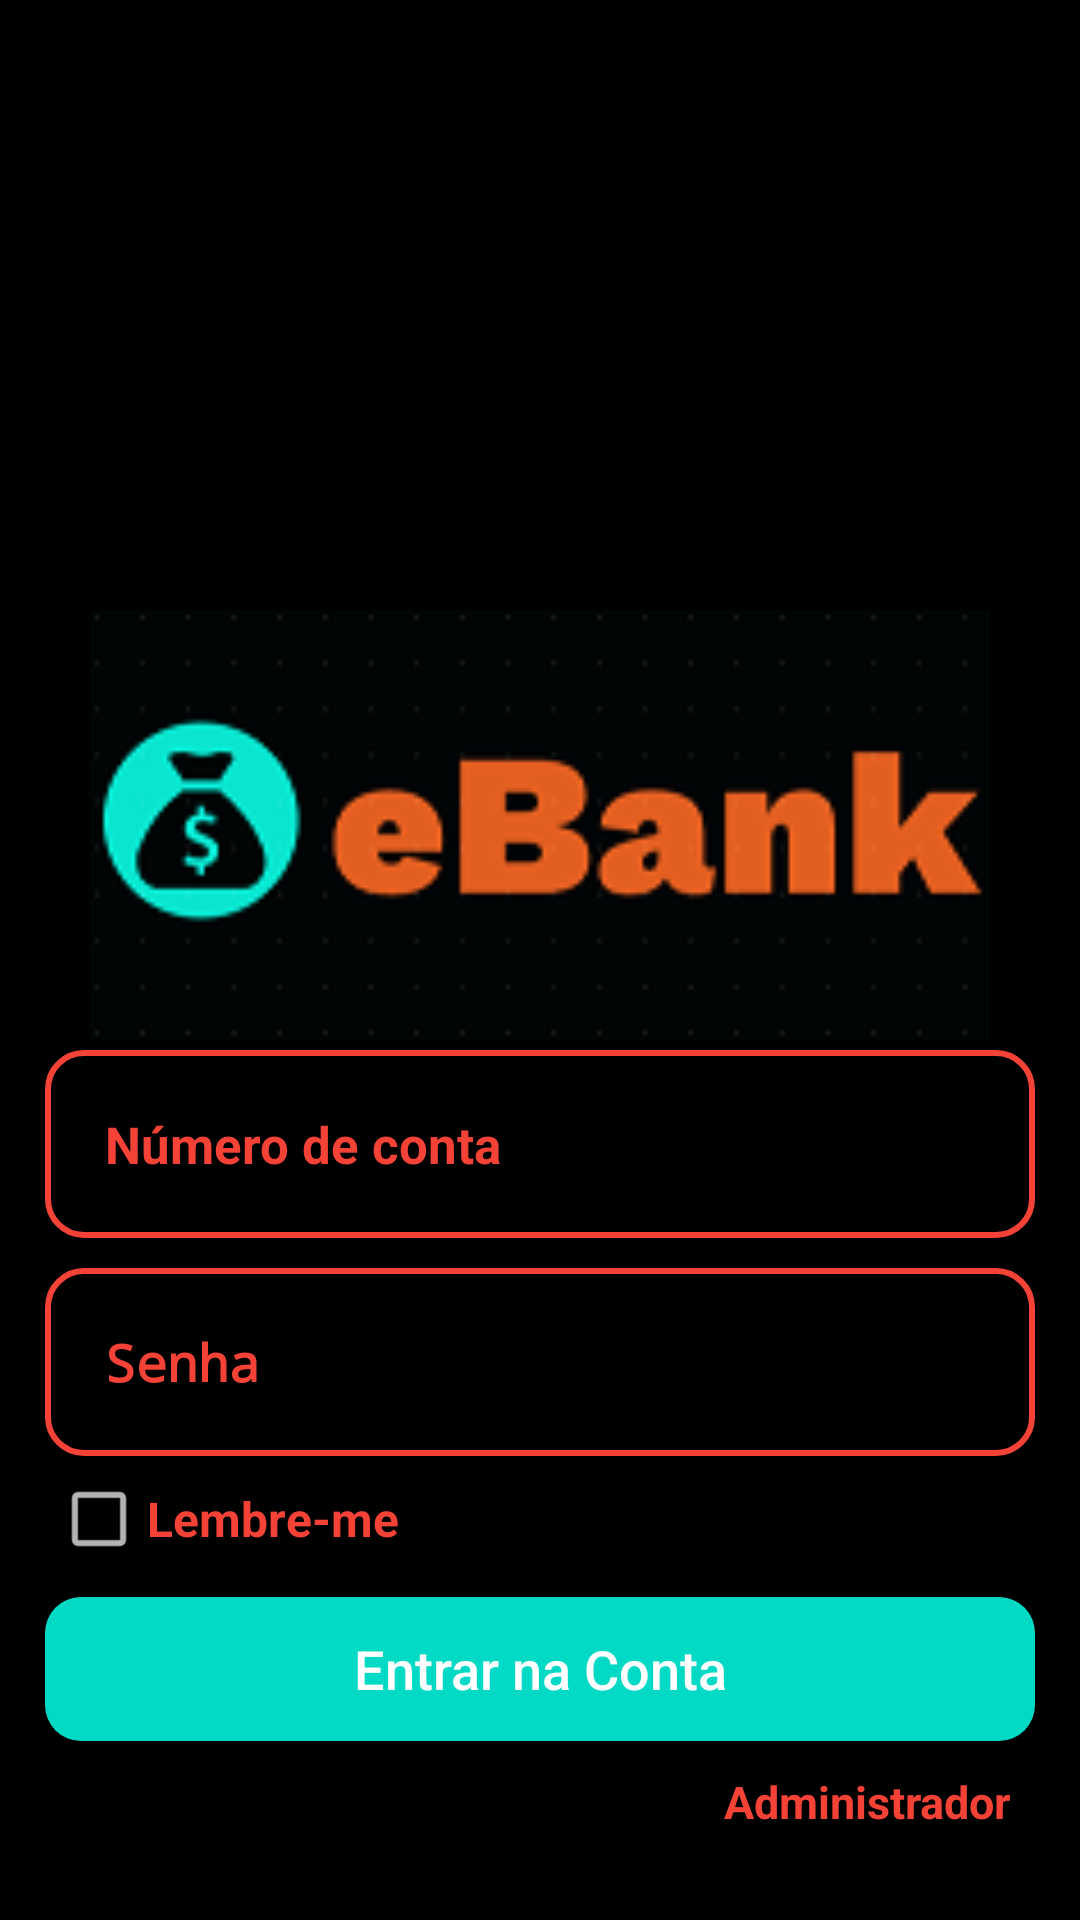

Here is an Android app screen rendered from its layout file. Give the layout XML and the strings, colors and styles it references.
<!-- AndroidManifest.xml: activity theme Splash -->
<!-- res/layout/activity_login.xml -->
<?xml version="1.0" encoding="utf-8"?>
<RelativeLayout xmlns:android="http://schemas.android.com/apk/res/android"
    xmlns:app="http://schemas.android.com/apk/res-auto"
    xmlns:tools="http://schemas.android.com/tools"
    android:layout_width="match_parent"
    android:layout_height="match_parent"
    android:background="@color/black"
    tools:context=".LoginActivity">

    <ImageView
        android:id="@+id/logotipo"
        android:layout_width="300dp"
        android:layout_height="150dp"
        android:src="@drawable/ebank"
        android:layout_centerHorizontal="true"
        android:layout_marginTop="200dp"/>

    <EditText
        android:id="@+id/numero_conta"
        android:layout_width="match_parent"
        android:layout_height="wrap_content"
        android:layout_below="@+id/logotipo"
        android:background="@drawable/input_design"
        android:padding="20dp"
        android:layout_marginRight="15dp"
        android:layout_marginLeft="15dp"
        android:hint="Número de conta"
        android:inputType="number"
        android:textColor="@color/Orange_500"
        android:textColorHint="@color/Orange_500"
        android:textSize="17sp"
        android:textStyle="bold"/>
    <EditText
        android:id="@+id/senha"
        android:layout_width="match_parent"
        android:layout_height="wrap_content"
        android:layout_below="@+id/numero_conta"
        android:background="@drawable/input_design"
        android:padding="20dp"
        android:layout_marginRight="15dp"
        android:layout_marginLeft="15dp"
        android:layout_marginTop="10dp"
        android:hint="Senha"
        android:inputType="textPassword"
        android:textColor="@color/Orange_500"
        android:textColorHint="@color/Orange_500"
        android:textSize="17sp"
        android:textStyle="bold"/>

    <LinearLayout
        android:id="@+id/linear"
        android:layout_width="match_parent"
        android:layout_height="wrap_content"
        android:orientation="horizontal"
        android:layout_below="@+id/senha"
        android:layout_marginTop="5dp"
        >
        <CheckBox
            android:id="@+id/lembrar"
            android:layout_width="wrap_content"
            android:layout_height="wrap_content"
            android:text="Lembre-me"
            style="@style/Theme.Ebank"
            android:textColor="@color/Orange_500"
            android:gravity="center_vertical"
            android:textSize="16sp"
            android:textStyle="bold"
            android:layout_marginLeft="17dp"/>


    </LinearLayout>
    <Button
        android:id="@+id/login_btn"
        android:layout_width="match_parent"
        android:layout_height="wrap_content"
        android:layout_below="@+id/linear"
        android:layout_marginTop="10dp"
        android:layout_marginLeft="15dp"
        android:layout_marginRight="15dp"
        android:background="@drawable/buttons"
        android:padding="10dp"
        android:textAllCaps="false"
        android:textSize="18sp"
        android:text="Entrar na Conta"/>

    <TextView
        android:id="@+id/admin"
        android:layout_width="wrap_content"
        android:layout_height="wrap_content"
        android:textColor="@color/Orange_500"
        android:text="Administrador"
        android:layout_alignParentEnd="true"
        android:layout_below="@+id/login_btn"
        android:textSize="15sp"
        android:textStyle="bold"
        android:layout_marginLeft="110dp"
        android:layout_marginEnd="23dp"
        android:layout_marginTop="10dp"
        />

    <TextView
        android:id="@+id/admin_nao"
        android:layout_width="wrap_content"
        android:layout_height="wrap_content"
        android:textColor="@color/Orange_500"
        android:text="Usuário"
        android:layout_alignParentStart="true"
        android:layout_below="@+id/login_btn"
        android:textSize="15sp"
        android:textStyle="bold"
        android:layout_marginLeft="110dp"
        android:layout_marginStart="23dp"
        android:visibility="invisible"
        android:layout_marginTop="10dp"
        />

</RelativeLayout>
<!-- resources referenced by this layout -->
<resources>
  <color name="Orange_500">#F44336</color>
  <color name="black">#FF000000</color>
  <!-- drawable buttons (drawable) -->
  <?xml version="1.0" encoding="utf-8"?>
  <shape xmlns:android="http://schemas.android.com/apk/res/android">
  
      <solid
          android:color="@color/teal_200">
  
      </solid>
  
      <corners
          android:radius="12dp">
  
      </corners>
  
  </shape>
  <!-- drawable ebank: png bitmap (drawable, 8502 bytes) -->
  <!-- drawable input_design (drawable) -->
  <?xml version="1.0" encoding="utf-8"?>
  <shape xmlns:android="http://schemas.android.com/apk/res/android">
  
      <stroke
          android:color="@color/Orange_500"
          android:width="2dp">
      </stroke>
      <corners
          android:radius="12dp"></corners>
  
  </shape>
  <style name="Theme.Ebank" parent="Theme.Design.NoActionBar">
          
          <item name="colorPrimary">@color/Orange_500</item>
          <item name="colorPrimaryVariant">@color/Orange_200</item>
          <item name="colorOnPrimary">@color/white</item>
          
          <item name="colorSecondary">@color/teal_200</item>
          <item name="colorSecondaryVariant">@color/teal_700</item>
          <item name="colorOnSecondary">@color/black</item>
          
          <item name="android:statusBarColor" tools:targetApi="l">?attr/colorPrimaryVariant</item>
          
      </style>
  <style name="Splash" parent="Theme.Ebank">
          <item name="android:windowBackground">
              @drawable/splash
          </item>
      </style>
  <color name="teal_200">#FF03DAC5</color>
  <color name="Orange_200">#FF5722</color>
  <color name="white">#FFFFFFFF</color>
  <color name="teal_700">#FF018786</color>
  <!-- drawable splash (drawable) -->
  <?xml version="1.0" encoding="utf-8"?>
  <layer-list xmlns:android="http://schemas.android.com/apk/res/android">
  
      <item android:drawable="@color/black"/>
  
      <item>
          <bitmap
              android:gravity="center"
              android:src="@drawable/ebanks"
              />
      </item>
  
  </layer-list>
  <!-- drawable ebanks: png bitmap (drawable, 13225 bytes) -->
</resources>
